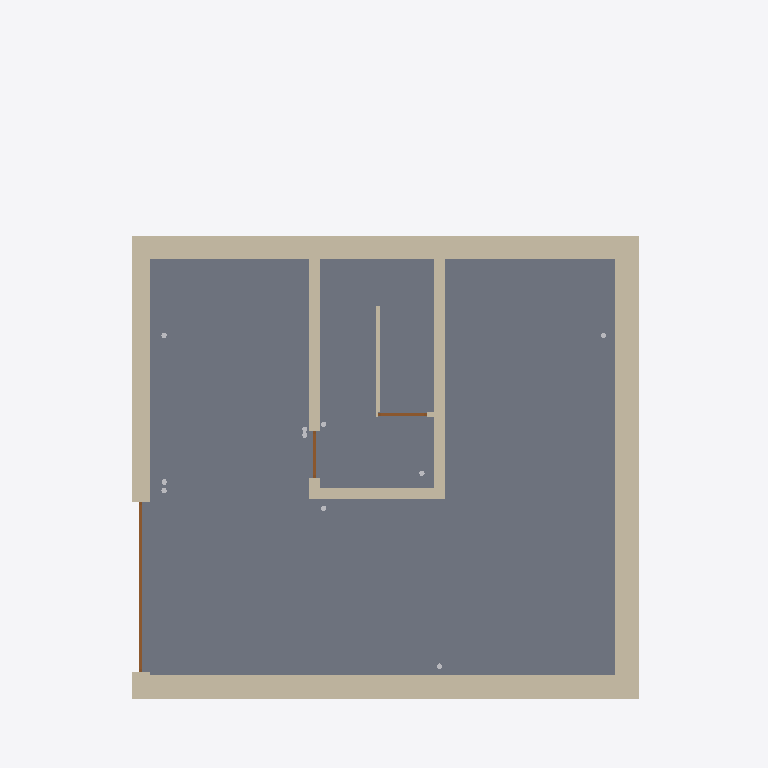
Plan cut of the same IFC building model at storey 'Sótano' (level -2.40 m, cut at -1.00 m), seen from above with north up, elements coloured by IFC class (only those large enough to see are counted): 6 walls (beige), 3 doors (brown), 1 slab (grey). Cut surfaces are drawn darker.
Extent 8.7 m × 12.1 m × 10.8 m (x, y, z). Storeys (4): Sótano at -2.40 m; Planta baja at 0.60 m; Planta 1 at 3.60 m; Cubierta at 6.60 m. Elements (442): 184 IfcPipeSegment, 169 IfcBuildingElementProxy, 29 IfcWall, 12 IfcDoor, 9 IfcSpaceHeater, 9 IfcWindow, 8 IfcDuctSegment, 8 IfcMember, 5 IfcSlab, 3 IfcAirTerminal, 3 IfcRoof, 2 IfcShadingDevice.

HEADER;
FILE_DESCRIPTION(('ViewDefinition [CoordinationView SpaceBoundary2ndLevelAddOnView]'),'2;1');
FILE_NAME('Unifamiliar','2026-05-03T09:17:50',(''),(''),'BIMServer.center IFC Preprocessor 1.0','','');
FILE_SCHEMA(('IFC4'));
ENDSEC;
DATA;
#1=IFCPROJECT('3JrB0EAcH3Xge3w39I3zQ6',#2,'Unifamiliar','',$,$,$,(#7),#17);
#71=IFCSITE('1sTBrC4_P4FfXYtVxlNM_d',#2,'Entorno',$,$,#69,$,$,$,$,$,$,$,$);
#427=IFCBUILDING('1cA$m_7zjB$wpPzcJUqE1Y',#2,'',$,$,#428,$,$,$,$,$,$);
#450=IFCBUILDINGSTOREY('1RqA8udR5CLf6wOz5YxxS7',#2,'Sótano',$,$,#454,$,$,$,-2.4);
#476=IFCBUILDINGSTOREY('2PWRCrT9r3F9wNIwn5uuUG',#2,'Planta baja',$,$,#479,$,$,$,0.6);
#501=IFCBUILDINGSTOREY('0F0eUgWyr8CvKpMFS1jr7q',#2,'Planta 1',$,$,#504,$,$,$,3.6);
#525=IFCBUILDINGSTOREY('3WHDOZG4nAqxTOgcF3cbWp',#2,'Cubierta',$,$,#528,$,$,$,6.6);
#541=IFCSLAB('2NawZUu3r4k9Wv$8Tdepp$',#2,'Solera','Solera','Solera',#538,#540,$,.BASESLAB.);
#990=IFCWALL('3q$1dbDPnEiwI2uHkVCooU',#2,'Muro de sótano con impermeabilización exterior','Muro de sótano','BASEMENTWALL',#987,#989,$,.USERDEFINED.);
#1319=IFCWALL('30BypwYg94AwU9k4LTOmlD',#2,'Fachada ventilada con placas cerámicas','Cerramiento','EXTERNALWALL',#1316,#1318,$,.USERDEFINED.);
#593=IFCWALL('37dTuefrvAv8SocRcmMGRq',#2,'Tabique PYL 171/600(48+15+48) 2LM, estructura arriostrada','Tabiquería','Tabiquería',#590,#592,$,.PARTITIONING.);
#698=IFCWALL('2Haw3nAPH339phx5R47Xwh',#2,'Tabique PYL 171/600(48+15+48) 2LM, estructura arriostrada','Tabiquería','Tabiquería',#695,#697,$,.PARTITIONING.);
#1392=IFCDOOR('1zkRYeO4bDzwBQkhh7J$Xs',#2,'Puerta metálica (290-295)','Puerta','Puerta',#1389,#1391,$,2.03,2.9,.NOTDEFINED.,.NOTDEFINED.,$);
#823=IFCWALL('2ViM_h9WvFfApHRmlaobm0',#2,'Tabique PYL 78/600(48) LM','Tabiquería','Tabiquería',#820,#822,$,.PARTITIONING.);
#949=IFCDOOR('0X5KPHWN15s9E35f80vxLG',#2,'Puerta de paso interior, de madera','Puerta','Puerta',#946,#948,$,2.03,0.825,.NOTDEFINED.,.NOTDEFINED.,$);
#771=IFCDOOR('06uy_vnZH2feZCa$vpjFp6',#2,'Puerta cortafuegos, de acero galvanizado','Puerta','Puerta',#768,#770,$,2.0,0.8,.NOTDEFINED.,.NOTDEFINED.,$);
#876=IFCWALL('2BobOzsmPB0ADqvHbW7lzP',#2,'Tabique PYL 78/600(48) LM','Tabiquería','Tabiquería',#873,#875,$,.PARTITIONING.);
ENDSEC;
